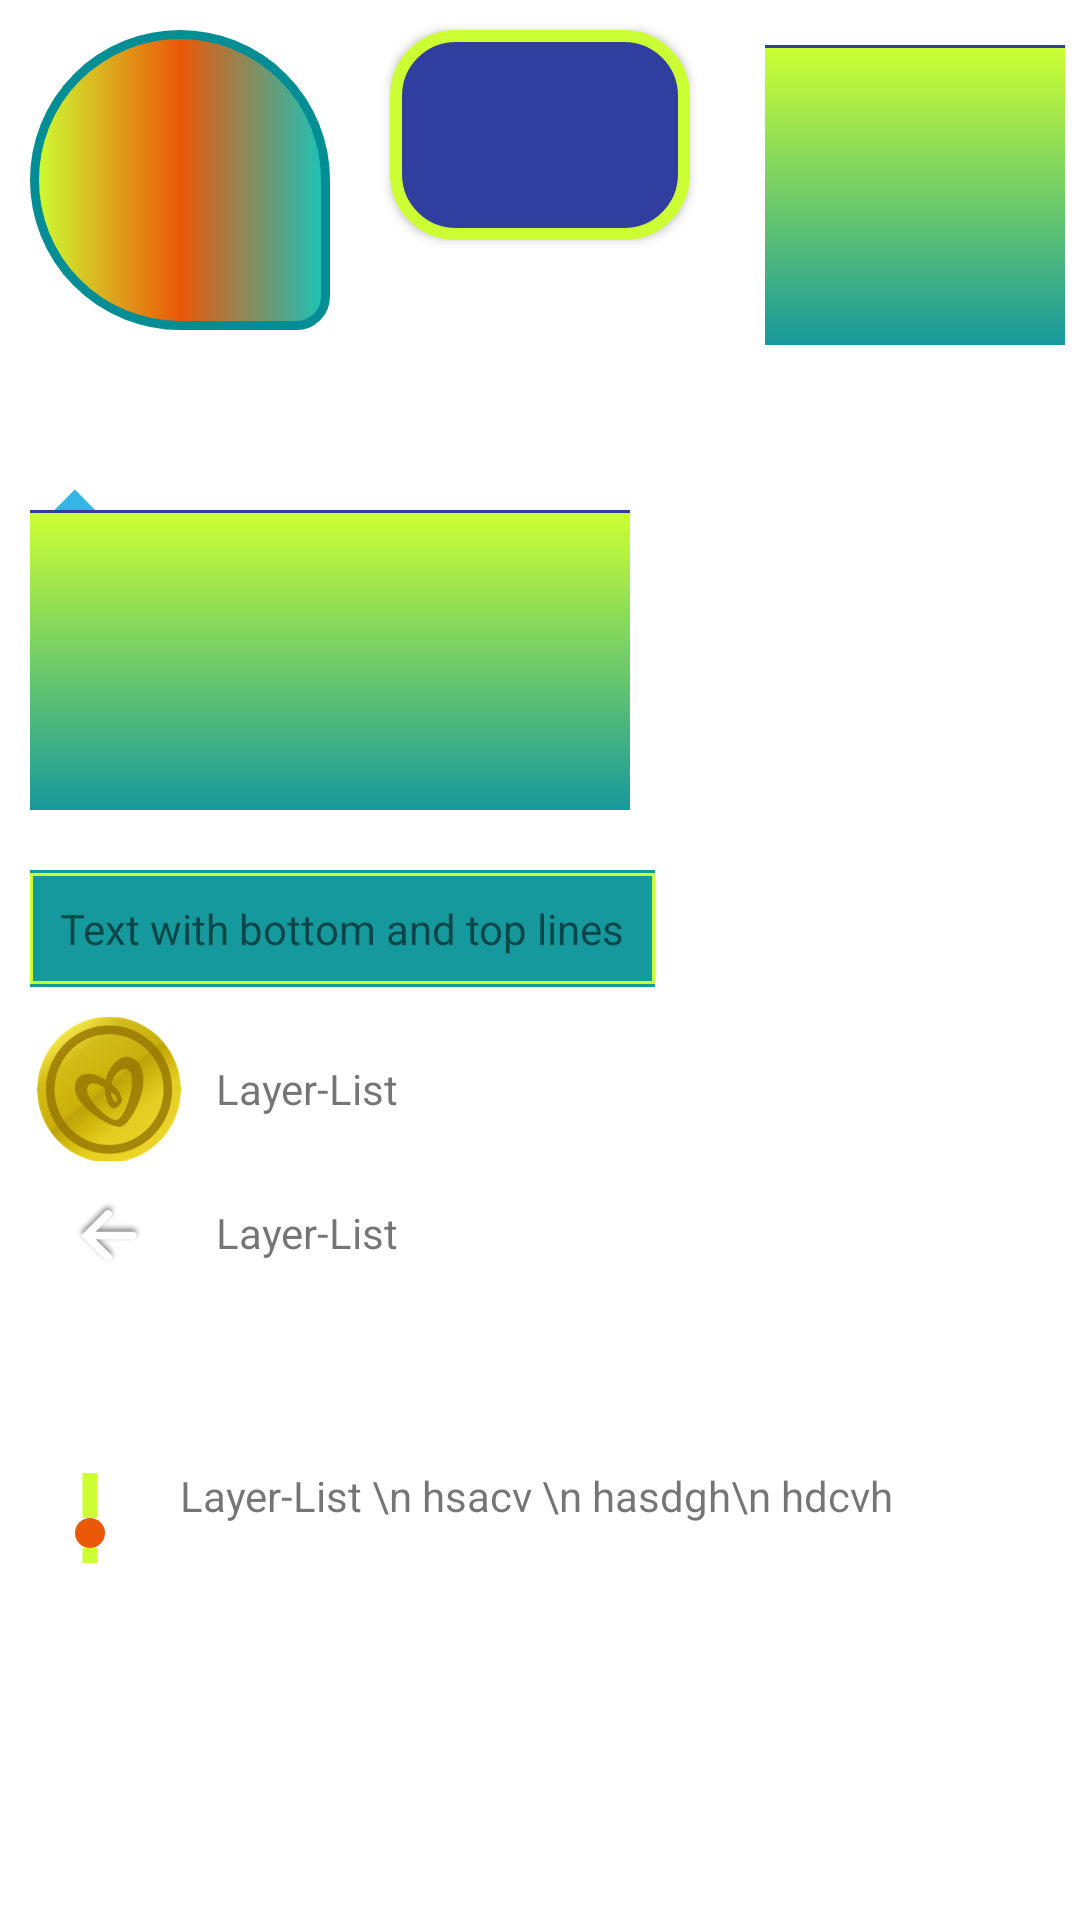

Write the Android layout XML for this screen, with the resource values it uses.
<!-- AndroidManifest.xml: application theme Background -->
<!-- res/layout/activity_drawables_main.xml -->
<?xml version="1.0" encoding="utf-8"?>
<LinearLayout xmlns:android="http://schemas.android.com/apk/res/android"
    xmlns:app="http://schemas.android.com/apk/res-auto"
    xmlns:tools="http://schemas.android.com/tools"
    android:layout_width="match_parent"
    android:layout_height="match_parent"
    android:orientation="vertical"
    tools:context=".activity.DrawablesMainActivity">
    <LinearLayout
        android:layout_width="match_parent"
        android:layout_height="wrap_content"
        android:orientation="horizontal">
    <ImageView
        android:id="@+id/toggleImage"
        android:layout_width="wrap_content"
        android:layout_height="wrap_content" />
    <ImageView
        android:layout_margin="10dp"
        android:layout_width="wrap_content"
        android:layout_height="wrap_content"
        android:src="@drawable/reactangle"/>
        <Button
            android:layout_margin="10dp"
            android:id="@+id/stateDrawableButton"
            android:layout_width="100dp"
            android:layout_height="70dp"
            android:elevation="20dp"
            android:background="@drawable/state_drawable_button"/>
        <View
            android:layout_margin="15dp"
            android:layout_width="100dp"
            android:layout_height="100dp"
            android:background="@drawable/layer_list_shadow"/>
    </LinearLayout>
    <LinearLayout
        android:layout_width="match_parent"
        android:layout_height="wrap_content"
        android:layout_margin="10dp"
        android:orientation="vertical">
    <ImageView
        android:layout_width="30dp"
        android:layout_height="30dp"
        android:rotation="0"
        android:src="@drawable/triangle_shape"/>
    <ImageView
        android:layout_width="200dp"
        android:layout_height="100dp"
        android:background="@drawable/layer_list_shadow"/>
    </LinearLayout>
    <TextView
        android:layout_margin="10dp"
        android:layout_width="wrap_content"
        android:layout_height="wrap_content"
        android:text="Text with bottom and top lines"
        android:background="@drawable/text_lines"/>
    <TextView
        android:layout_width="match_parent"
        android:layout_height="48dp"
        android:drawableLeft="@drawable/nav_drawer_design"
        android:gravity="center_vertical|left"
        android:text="Layer-List"/>
    <TextView
        android:layout_width="match_parent"
        android:layout_height="48dp"
        android:drawableLeft="@drawable/nav_drawer_text_2"
        android:gravity="center_vertical|left"
        android:text="Layer-List"/>
    <TextView
        android:layout_width="match_parent"
        android:layout_height="wrap_content"
        android:drawableLeft="@drawable/time_line_view1"
        android:gravity="center_vertical|left"
        android:text="Layer-List \n hsacv \n hasdgh\n hdcvh"/>
</LinearLayout>
<!-- resources referenced by this layout -->
<resources>
  <!-- drawable nav_drawer_design (drawable) -->
  <?xml version="1.0" encoding="utf-8"?>
      <layer-list xmlns:android="http://schemas.android.com/apk/res/android">
      <item>
          <shape android:shape="rectangle">
              <solid android:color="@android:color/transparent"/>
              <size android:width="72dp"/>
          </shape>
      </item>
      <item android:left="1dp">
          <bitmap android:gravity="center"
              android:src="@drawable/celebration_coin_1"/>
      </item>
  </layer-list>
  <!-- drawable nav_drawer_text_2 (drawable) -->
  <?xml version="1.0" encoding="utf-8"?>
  <layer-list xmlns:android="http://schemas.android.com/apk/res/android">
      <item>
          <shape android:shape="rectangle">
              <solid android:color="@android:color/transparent"/>
              <size android:width="72dp"/>
          </shape>
      </item>
      <item android:left="1dp">
          <bitmap android:gravity="center"
              android:src="@drawable/back_arrow"/>
      </item>
  </layer-list>
  <!-- drawable state_drawable_button (drawable) -->
  <?xml version="1.0" encoding="utf-8"?>
  <selector xmlns:android="http://schemas.android.com/apk/res/android">
      <item android:drawable="@drawable/button_pressed"
          android:state_pressed="true" />
      <item android:drawable="@drawable/button_normal" />
  
  </selector>
  <!-- drawable triangle_shape (drawable) -->
  <?xml version="1.0" encoding="utf-8"?>
  <layer-list xmlns:android="http://schemas.android.com/apk/res/android">
      <item>
        <rotate
            android:fromDegrees="45"
            android:toDegrees="45"
          android:pivotX="-40%"
            android:pivotY="87%">
              <shape
                  android:shape="rectangle" >
                  <stroke android:color="@android:color/transparent" android:width="10dp"/>
                  <solid
                      android:color="@android:color/holo_blue_light" />
              </shape>
        </rotate>
      </item>
  </layer-list>
  <style name="Background" parent="Theme.AppCompat.Light.DarkActionBar">
          <item name="android:windowBackground">@drawable/drawer_bg</item>
          <item name="android:windowNoTitle">true</item>
          <item name="colorPrimary">@color/colorPrimary</item>
          <item name="colorPrimaryDark">@color/colorPrimaryDark</item>
          <item name="colorAccent">@color/colorAccent</item>
      </style>
  <color name="colorPrimaryDark">#303F9F</color>
  <color name="video_background">#16999d</color>
  <color name="app_color">#ccff33</color>
  <color name="nav_drawer_version_color">#19c4b9</color>
  <color name="video_background2">#028e94</color>
  <color name="orange_camera">#eb5808</color>
  <!-- drawable button_pressed (drawable) -->
  <?xml version="1.0" encoding="utf-8"?>
  <shape xmlns:android="http://schemas.android.com/apk/res/android">
      <solid android:color="@color/orange_camera"/>
      <corners android:radius="20dp"/>
      <stroke android:color="@color/video_background"
          android:width="4dp"/>
  
  
  </shape>
  <!-- drawable button_normal (drawable) -->
  <?xml version="1.0" encoding="utf-8"?>
  <shape xmlns:android="http://schemas.android.com/apk/res/android">
      <solid android:color="@color/colorPrimaryDark"/>
      <corners android:radius="20dp"/>
      <stroke android:color="@color/app_color"
          android:width="4dp"/>
  </shape>
  <color name="colorPrimary">#3F51B5</color>
  <color name="colorAccent">#FF4081</color>
</resources>
